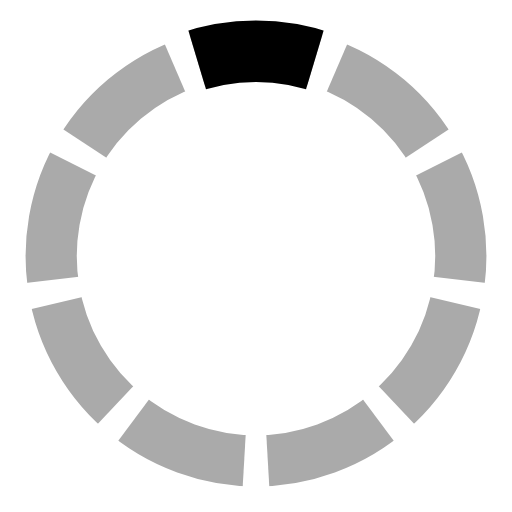
t = 0.00 s
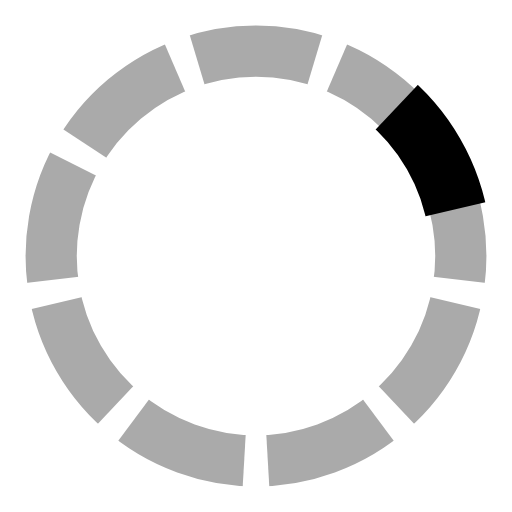
t = 0.17 s
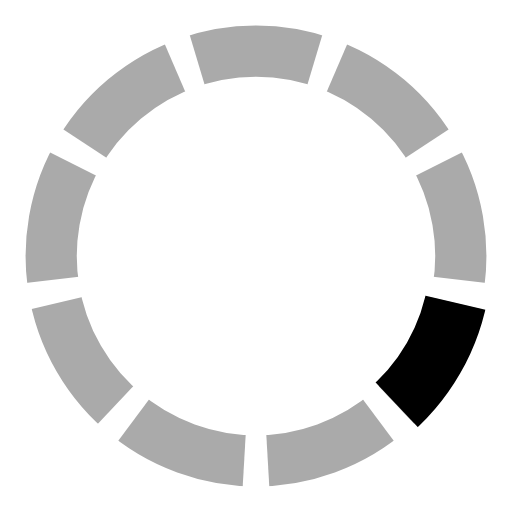
t = 0.33 s
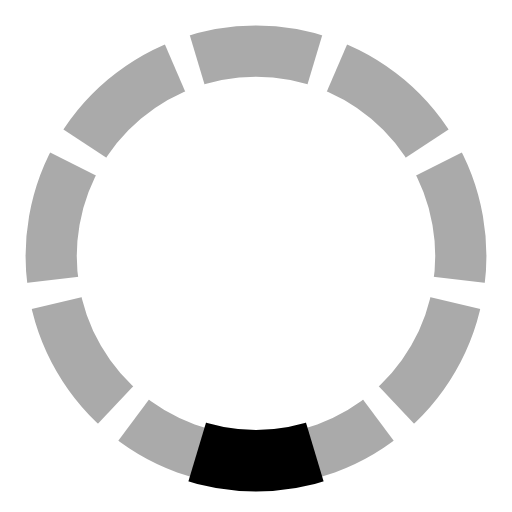
t = 0.50 s
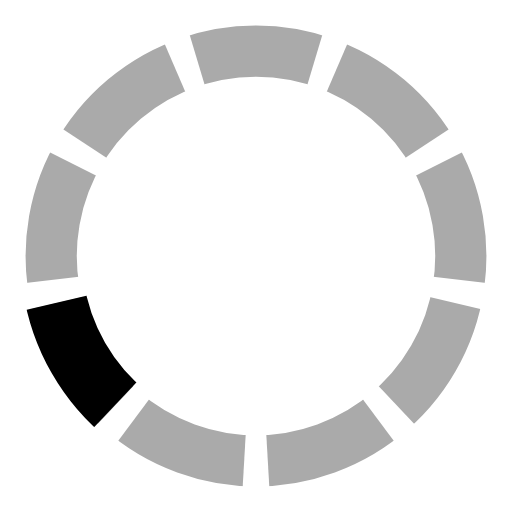
t = 0.67 s
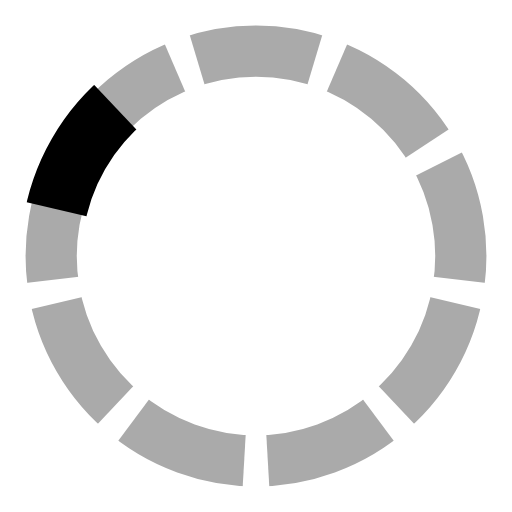
t = 0.83 s

The animated SVG that drew these frames (rendered in a browser with its animation timeline set to each time). Animation: 1 SMIL element (animateTransform=1); one cycle of 1.00 s, repeats indefinitely.

<?xml version="1.0" standalone="no"?>
<!DOCTYPE svg PUBLIC "-//W3C//DTD SVG 1.1//EN" 
  "http://www.w3.org/Graphics/SVG/1.1/DTD/svg11.dtd">
<svg  version="1.1" 
	 viewBox="0 0 100 100" preserveAspectRatio="xMidYMid"
	 xmlns="http://www.w3.org/2000/svg"  xmlns:xlink="http://www.w3.org/1999/xlink">

<!-- 
Preloader scalable graphics
author: Jorge C. S. Cardoso
date: 2012 Oct 07
-->

<g>
	<defs>
		<clipPath id="clip">
			<path  d="M 50 50 L 35 0 L 65 0 z" />
		</clipPath>
	
		<ellipse id= "MyEllipse" clip-path="url(#clip)" cx="50" cy="50" rx="40" ry="40" style="fill:none; stroke:#aaa" stroke-width="10" />
	</defs>


<use xlink:href="#MyEllipse" />
<use xlink:href="#MyEllipse" transform="rotate(40 50 50)" />
<use xlink:href="#MyEllipse" transform="rotate(80 50 50)" />
<use xlink:href="#MyEllipse" transform="rotate(120 50 50)"/>
<use xlink:href="#MyEllipse" transform="rotate(160 50 50)"/>
<use xlink:href="#MyEllipse" transform="rotate(200 50 50)"/>
<use xlink:href="#MyEllipse" transform="rotate(240 50 50)"/>
<use xlink:href="#MyEllipse" transform="rotate(280 50 50)"/>
<use xlink:href="#MyEllipse" transform="rotate(320 50 50)"/>


<ellipse clip-path="url(#clip)" cx="50" cy="50" rx="40" ry="40" style="fill:none; stroke:black" stroke-width="12"  >
	<animateTransform attributeName="transform" attributeType="XML"
		type="rotate" values="0 50 50; 40 50 50; 80 50 50; 120 50 50; 160 50 50; 200 50 50; 240 50 50; 280 50 50; 320 50 50; 360 50 50"  
		dur="1s" 
		repeatCount="indefinite"
		additive="replace" 
		calcMode="linear" 
		fill="freeze"/>
</ellipse>  
  </g>
</svg>
